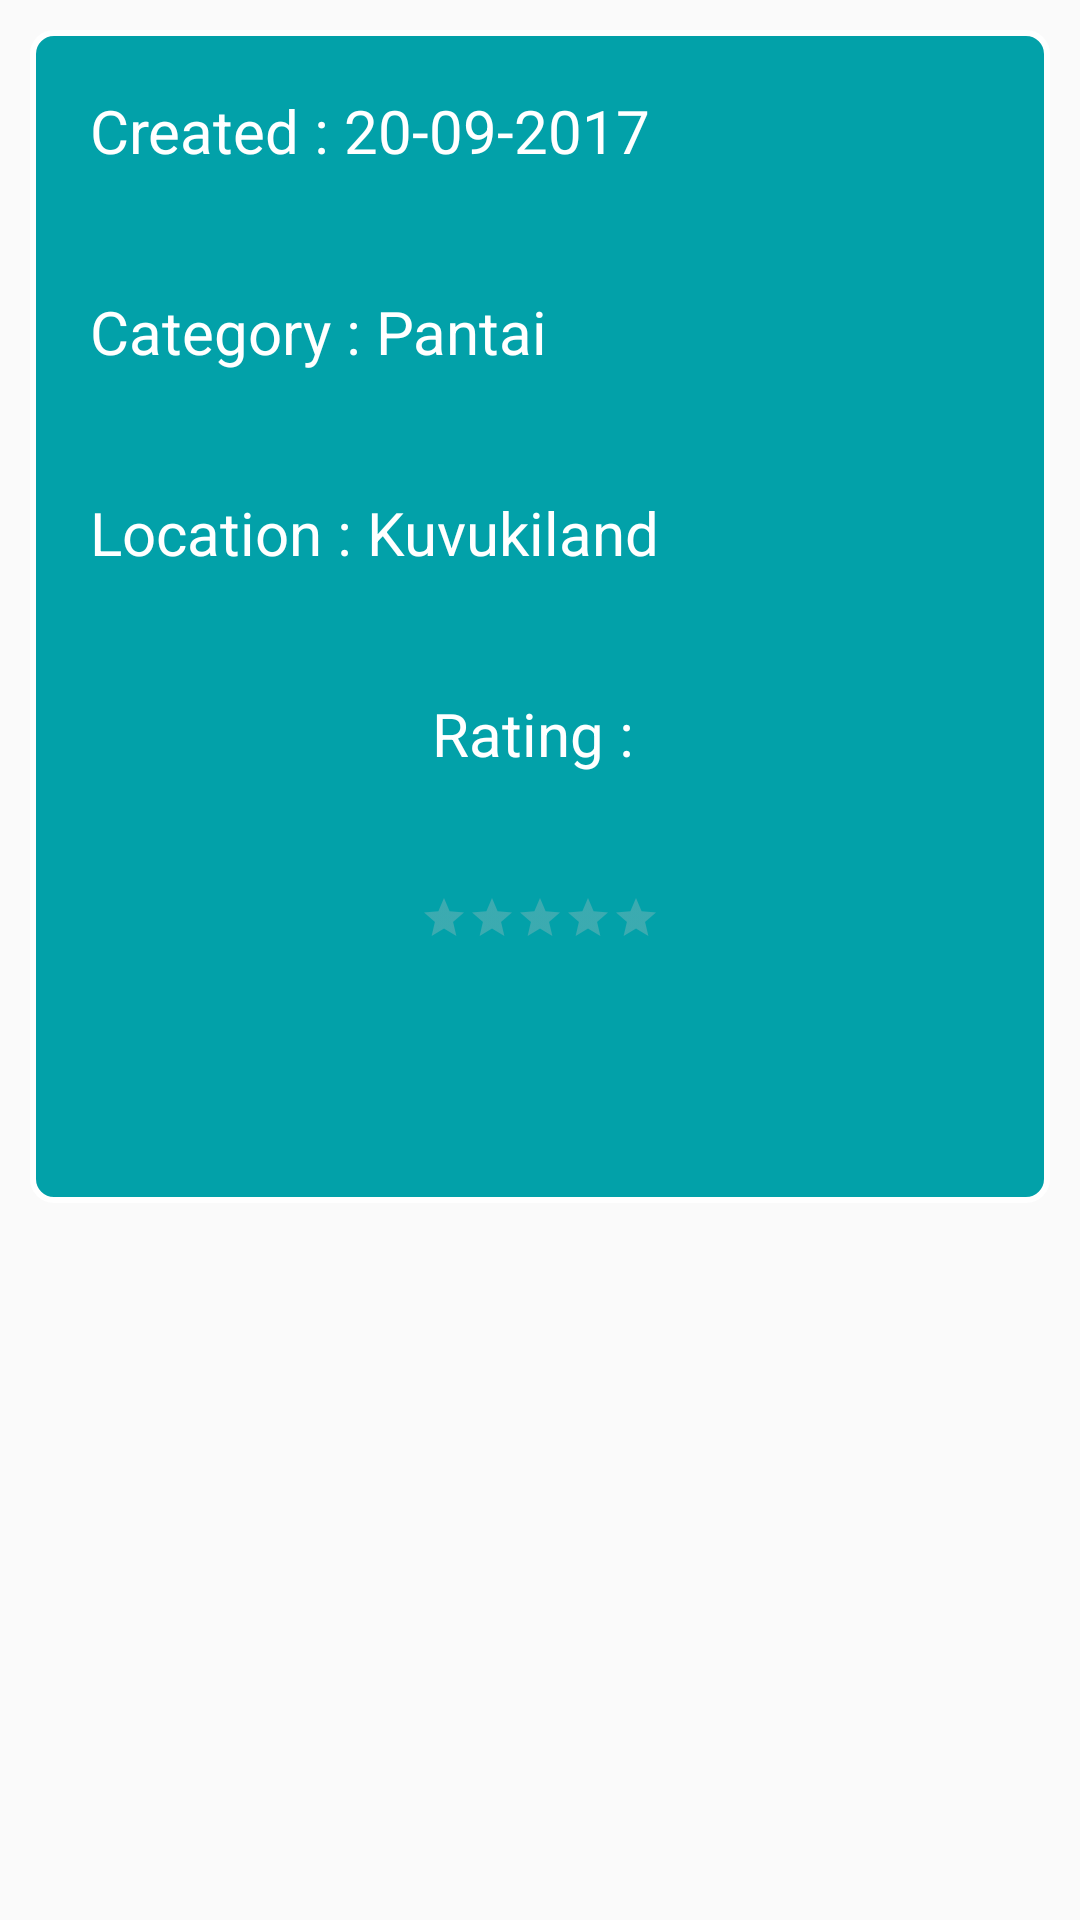

This screen was rendered from an Android layout file. Write that file and the resources it references.
<!-- AndroidManifest.xml: application theme AppTheme -->
<!-- res/layout/content_detail.xml -->
<?xml version="1.0" encoding="utf-8"?>
<android.support.v4.widget.NestedScrollView xmlns:android="http://schemas.android.com/apk/res/android"
    xmlns:app="http://schemas.android.com/apk/res-auto"
    xmlns:tools="http://schemas.android.com/tools"
    android:layout_width="match_parent"
    android:layout_height="match_parent"
    app:layout_behavior="@string/appbar_scrolling_view_behavior"
    tools:context="com.abraham24.beautyofindonesia.DetailActivity"
    tools:showIn="@layout/activity_detail">

    <LinearLayout
        android:layout_width="match_parent"
        android:layout_height="match_parent"
        android:layout_margin="10dp"
        android:background="@drawable/background_button"
        android:orientation="vertical">


        <TextView
            android:id="@+id/text_cret"
            android:layout_width="match_parent"
            android:layout_height="wrap_content"
            android:layout_margin="20dp"
            android:text="Created : 20-09-2017"
            android:textColor="#FFFF"
            android:textSize="20sp" />

        <TextView
            android:id="@+id/text_kategori"
            android:layout_width="match_parent"
            android:layout_height="wrap_content"
            android:layout_margin="20dp"
            android:text="Category : Pantai"
            android:textColor="#FFFF"
            android:textSize="20sp" />

        <TextView
            android:id="@+id/text_lokasi"
            android:layout_width="match_parent"
            android:layout_height="wrap_content"
            android:layout_margin="20dp"
            android:text="Location : Kuvukiland"
            android:textColor="#FFFF"
            android:textSize="20sp" />


        <TextView
            android:layout_width="match_parent"
            android:layout_height="wrap_content"
            android:layout_margin="20dp"
            android:gravity="center"
            android:text="Rating : "
            android:textColor="#FFFF"
            android:textSize="20sp" />

        <RatingBar
            android:id="@+id/rating_detail"
            style="?android:attr/ratingBarStyleSmall"
            android:layout_width="wrap_content"
            android:layout_height="wrap_content"
            android:layout_gravity="center"
            android:layout_margin="20dp"
            android:isIndicator="true"
            android:numStars="5"
            android:stepSize="0.1"
            android:theme="@style/RatingBar" />

        <TextView
            android:id="@+id/text_desc"
            android:layout_width="match_parent"
            android:layout_height="wrap_content"
            android:layout_margin="20dp"
            android:textColor="#FFFF"
            android:textSize="20sp" />
    </LinearLayout>
</android.support.v4.widget.NestedScrollView>
<!-- res/layout/activity_detail.xml (included above) -->
<?xml version="1.0" encoding="utf-8"?>
<android.support.design.widget.CoordinatorLayout xmlns:android="http://schemas.android.com/apk/res/android"
    xmlns:app="http://schemas.android.com/apk/res-auto"
    xmlns:tools="http://schemas.android.com/tools"
    android:layout_width="match_parent"
    android:layout_height="match_parent"
    android:fitsSystemWindows="true"
    tools:context="com.abraham24.beautyofindonesia.DetailActivity">

    <android.support.design.widget.AppBarLayout
        android:id="@+id/app_bar"
        android:layout_width="match_parent"
        android:layout_height="@dimen/app_bar_height"
        android:fitsSystemWindows="true"
        android:theme="@style/AppTheme.AppBarOverlay">

        <android.support.design.widget.CollapsingToolbarLayout
            android:id="@+id/toolbar_layout"
            android:layout_width="match_parent"
            android:layout_height="match_parent"
            android:fitsSystemWindows="true"
            app:contentScrim="?attr/colorPrimary"
            app:layout_scrollFlags="scroll|exitUntilCollapsed">


            <android.support.v7.widget.Toolbar
                android:id="@+id/toolbar"
                android:layout_width="match_parent"
                android:layout_height="?attr/actionBarSize"
                app:layout_collapseMode="pin"
                app:popupTheme="@style/AppTheme.PopupOverlay" />

        </android.support.design.widget.CollapsingToolbarLayout>
    </android.support.design.widget.AppBarLayout>

    <include layout="@layout/content_detail" />


</android.support.design.widget.CoordinatorLayout>
<!-- resources referenced by this layout -->
<resources>
  <!-- drawable background_button (drawable) -->
  <?xml version="1.0" encoding="utf-8"?>
  <shape xmlns:android="http://schemas.android.com/apk/res/android">
  
  
      <stroke
          android:color="#fff"
          android:width="2dp"/>
      <solid
          android:color="#02a1a9"/>
      <corners
          android:radius="7dp"/>
  </shape>
  <style name="AppTheme.AppBarOverlay" parent="ThemeOverlay.AppCompat.Dark.ActionBar" />
  <style name="AppTheme.PopupOverlay" parent="ThemeOverlay.AppCompat.Light" />
  <style name="RatingBar" parent="Theme.AppCompat">
  
          <item name="colorControlNormal">#c1c1c1</item>
          <item name="colorControlActivated">#f1eb3d</item>
      </style>
  <style name="AppTheme" parent="Theme.AppCompat.Light.DarkActionBar">
          
          <item name="colorPrimary">@color/colorPrimary</item>
          <item name="colorPrimaryDark">@color/colorPrimaryDark</item>
          <item name="colorAccent">@color/colorAccent</item>
      </style>
  <color name="colorPrimary">#02b5be</color>
  <color name="colorPrimaryDark">#02a1a9</color>
  <color name="colorAccent">#FF4081</color>
</resources>
